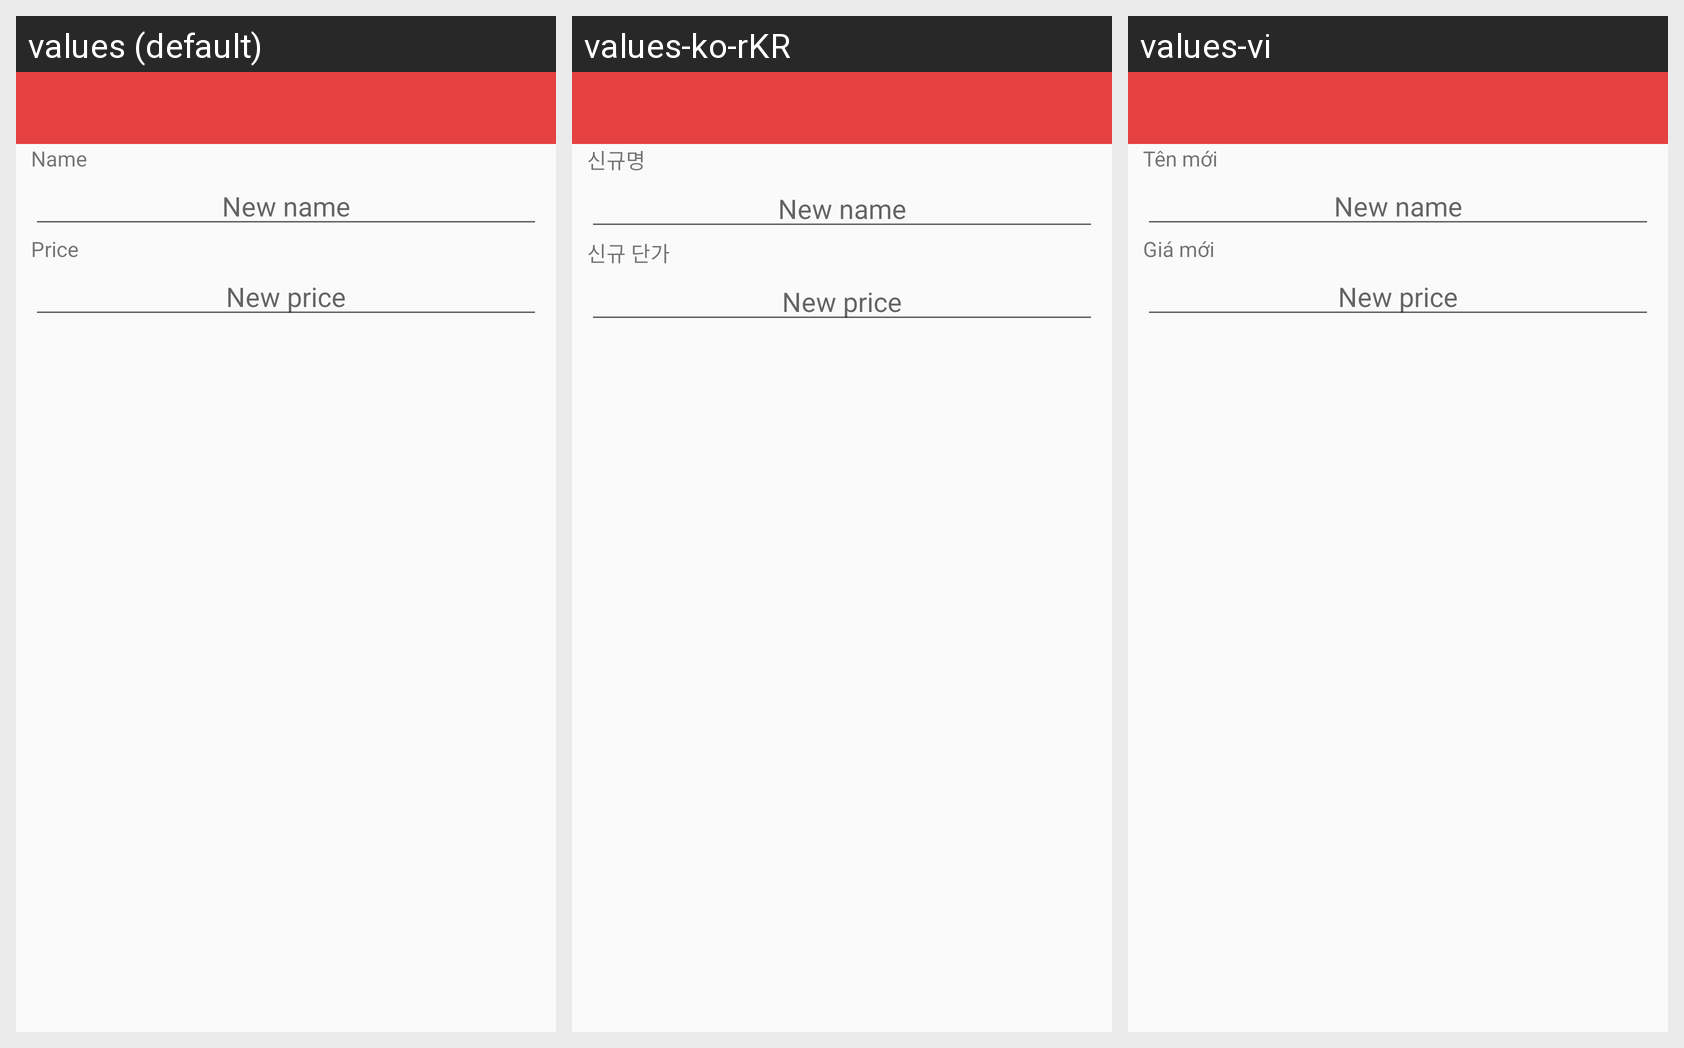

For this localized Android screen grid, give each drawn string resource with its value in every locale shown.
Android screen res/layout/edit_layout1.xml rendered under 3 locales, left to right: values (default), values-ko-rKR, values-vi. Device: Nexus 5 (rendered at 1080×1920; each locale shown at half size, 540×960, under a caption strip naming it); theme AppTheme.
Strings drawn on this screen, with the default value and each locale's value (text and hints the layout hard-codes, and strings that could not be matched under every locale, appear in the picture but are not listed):

editnameproduct
  values: Name
  values-ko-rKR: 신규명
  values-vi: Tên mới

editpriceproduct
  values: Price
  values-ko-rKR: 신규 단가
  values-vi: Giá mới
